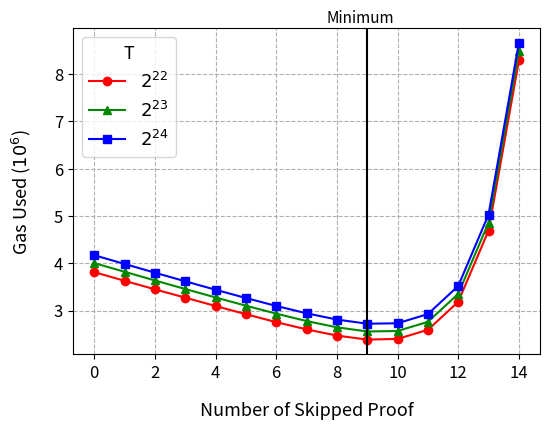

Write Python code to recreate this figure.
# Copyright 2024 justin
# 
# Licensed under the Apache License, Version 2.0 (the "License");
# you may not use this file except in compliance with the License.
# You may obtain a copy of the License at
# 
#     http://www.apache.org/licenses/LICENSE-2.0
# 
# Unless required by applicable law or agreed to in writing, software
# distributed under the License is distributed on an "AS IS" BASIS,
# WITHOUT WARRANTIES OR CONDITIONS OF ANY KIND, either express or implied.
# See the License for the specific language governing permissions and
# limitations under the License.
import matplotlib.pyplot as plt
import matplotlib.lines as mlines
import numpy as np
ts = ["2^{22}", "2^{23}", "2^{24}"]
data = [
  [ 0, 3812394, 'λ2048', 'T2^22' ],
  [ 0, 4003581, 'λ2048', 'T2^23' ],
  [ 0, 4170383, 'λ2048', 'T2^24' ],
  [ 1, 3629464, 'λ2048', 'T2^22' ],
  [ 1, 3820191, 'λ2048', 'T2^23' ],
  [ 1, 3985359, 'λ2048', 'T2^24' ],
  [ 2, 3448702, 'λ2048', 'T2^22' ],
  [ 2, 3636290, 'λ2048', 'T2^23' ],
  [ 2, 3800986, 'λ2048', 'T2^24' ],
  [ 3, 3272839, 'λ2048', 'T2^22' ],
  [ 3, 3455921, 'λ2048', 'T2^23' ],
  [ 3, 3618947, 'λ2048', 'T2^24' ],
  [ 4, 3096073, 'λ2048', 'T2^22' ],
  [ 4, 3276943, 'λ2048', 'T2^23' ],
  [ 4, 3439765, 'λ2048', 'T2^24' ],
  [ 5, 2922464, 'λ2048', 'T2^22' ],
  [ 5, 3102407, 'λ2048', 'T2^23' ],
  [ 5, 3265198, 'λ2048', 'T2^24' ],
  [ 6, 2754928, 'λ2048', 'T2^22' ],
  [ 6, 2934606, 'λ2048', 'T2^23' ],
  [ 6, 3097042, 'λ2048', 'T2^24' ],
  [ 7, 2601514, 'λ2048', 'T2^22' ],
  [ 7, 2777817, 'λ2048', 'T2^23' ],
  [ 7, 2941820, 'λ2048', 'T2^24' ],
  [ 8, 2470614, 'λ2048', 'T2^22' ],
  [ 8, 2645229, 'λ2048', 'T2^23' ],
  [ 8, 2809183, 'λ2048', 'T2^24' ],
  [ 9, 2385186, 'λ2048', 'T2^22' ],
  [ 9, 2557626, 'λ2048', 'T2^23' ],
  [ 9, 2721487, 'λ2048', 'T2^24' ],
  [ 10, 2399814, 'λ2048', 'T2^22' ],
  [ 10, 2566266, 'λ2048', 'T2^23' ],
  [ 10, 2730371, 'λ2048', 'T2^24' ],
  [ 11, 2591846, 'λ2048', 'T2^22' ],
  [ 11, 2761255, 'λ2048', 'T2^23' ],
  [ 11, 2925500, 'λ2048', 'T2^24' ],
  [ 12, 3184194, 'λ2048', 'T2^22' ],
  [ 12, 3352280, 'λ2048', 'T2^23' ],
  [ 12, 3519398, 'λ2048', 'T2^24' ],
  [ 13, 4692416, 'λ2048', 'T2^22' ],
  [ 13, 4861332, 'λ2048', 'T2^23' ],
  [ 13, 5030589, 'λ2048', 'T2^24' ],
  [ 14, 8289184, 'λ2048', 'T2^22' ],
  [ 14, 8496112, 'λ2048', 'T2^23' ],
  [ 14, 8660687, 'λ2048', 'T2^24' ]
]
colors = ['#ff0000', '#008800', '#0000ff']
markers = ['o', '^', 's']  # circle, triangle, square
x = [[],[],[]]
y = [[],[],[]]
for i in range(len(data)):
    x[i%3].append(data[i][0])
    y[i%3].append(data[i][1])
for i in range(3):
    plt.plot(x[i], y[i], color=colors[i], label="$"+ts[i]+"$", marker=markers[i])
plt.axvline(x=9.00000001, color='black')
plt.text(9.9, 9090000, 'Minimum', ha='right', fontsize=11)
# plt.annotate('Minimum', xy=(10.00000001, 4200000), xytext=(0, 50), 
#              textcoords='offset points', ha='right', va='bottom',
#              arrowprops=dict(arrowstyle='->', connectionstyle='arc3,rad=0'))

plt.legend(title="T", fontsize=13, title_fontsize=13)
plt.xlabel('Number of Skipped Proof', labelpad= 15, fontsize=13, y=-0.1)
plt.ylabel('Gas Used ($10^6$)', labelpad= 15, fontsize=13)
plt.gca().yaxis.get_offset_text().set_visible(False)
plt.xticks(fontsize=12)
plt.yticks(fontsize=12)

# Adjust the bottom margin
plt.subplots_adjust(left=0.17)
plt.subplots_adjust(bottom=0.2)
plt.grid(True, linestyle="--")
plt.savefig('8. Delta Chart when Proof Length And Element Pruning Applied.png', dpi=500)
plt.show()